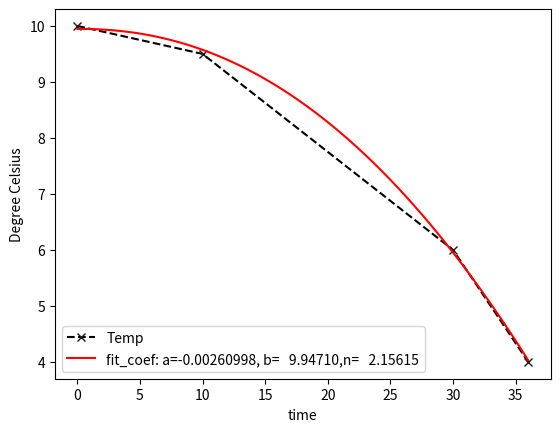

The matplotlib source for this figure:
import numpy as np
import matplotlib.pyplot as plt
from scipy.optimize import curve_fit
 
def func(x, a, b, n):
    return a * np.power(x, n) + b
 
# xdata = np.linspace(0, 2, 500)
# ydata = -2 * np.power(xdata, 3) + 10
xdata = [0,10,30,36]
ydata = [10,9.5,6,4]

# np.random.seed(2019)
# y_noise = .5* np.random.normal(size = xdata.size)
# ydata = ydata + y_noise

fig_1 = plt.figure(1)
plt.plot(xdata, ydata, label = 'Temp', linestyle = '--', color = 'k',
marker = 'x', markeredgecolor = '0.10', markerfacecolor = '0.75')

# Fit for the parameters a, b of the function func:
# popt, pcov = curve_fit(func, xdata, ydata)
# Constrain the optimization to the region of -1000 <= a <= 0, -1000 <= b <= 10 ,0<n<5:
popt, pcov = curve_fit(func, xdata, ydata, bounds=([-1000,-1000,0], [0., 10.,5]))
print(f'the fitting coefficient is : {popt}')

xdata_fit = np.linspace(0, 36, 100)
plt.plot(xdata_fit, func(xdata_fit, *popt), color='r', linestyle='-',
label='fit_coef: a=%10.8f, b=%10.5f,n=%10.5f' % tuple(popt))

plt.xlabel('time')
plt.ylabel('Degree Celsius')
plt.legend()
plt.show()


# #Define the data to be fit with some noise:
# xdata = np.linspace(0, 360, 50)
# y = func(xdata, 2.5, 1.3)
# np.random.seed(1729)
# y_noise = 0.2 * np.random.normal(size=xdata.size)
# ydata = y + y_noise
# plt.plot(xdata, ydata, 'b-', label='data')
 
# #Fit for the parameters a, b, c of the function func:
# popt, pcov = curve_fit(func, xdata, ydata)
# print(popt)
# plt.plot(xdata, func(xdata, *popt), 'r-',
# label='fit: a=%5.3f, b=%5.3f, c=%5.3f' % tuple(popt))
 
# #Constrain the optimization to the region of 0 <= a <= 3, 0 <= b <= 1 and 0 <= c <= 0.5:
# popt, pcov = curve_fit(func, xdata, ydata, bounds=(0, [3., 1., 0.5]))
# print(popt)
# plt.plot(xdata, func(xdata, *popt), 'g--',
# label='fit: a=%5.3f, b=%5.3f, c=%5.3f' % tuple(popt))